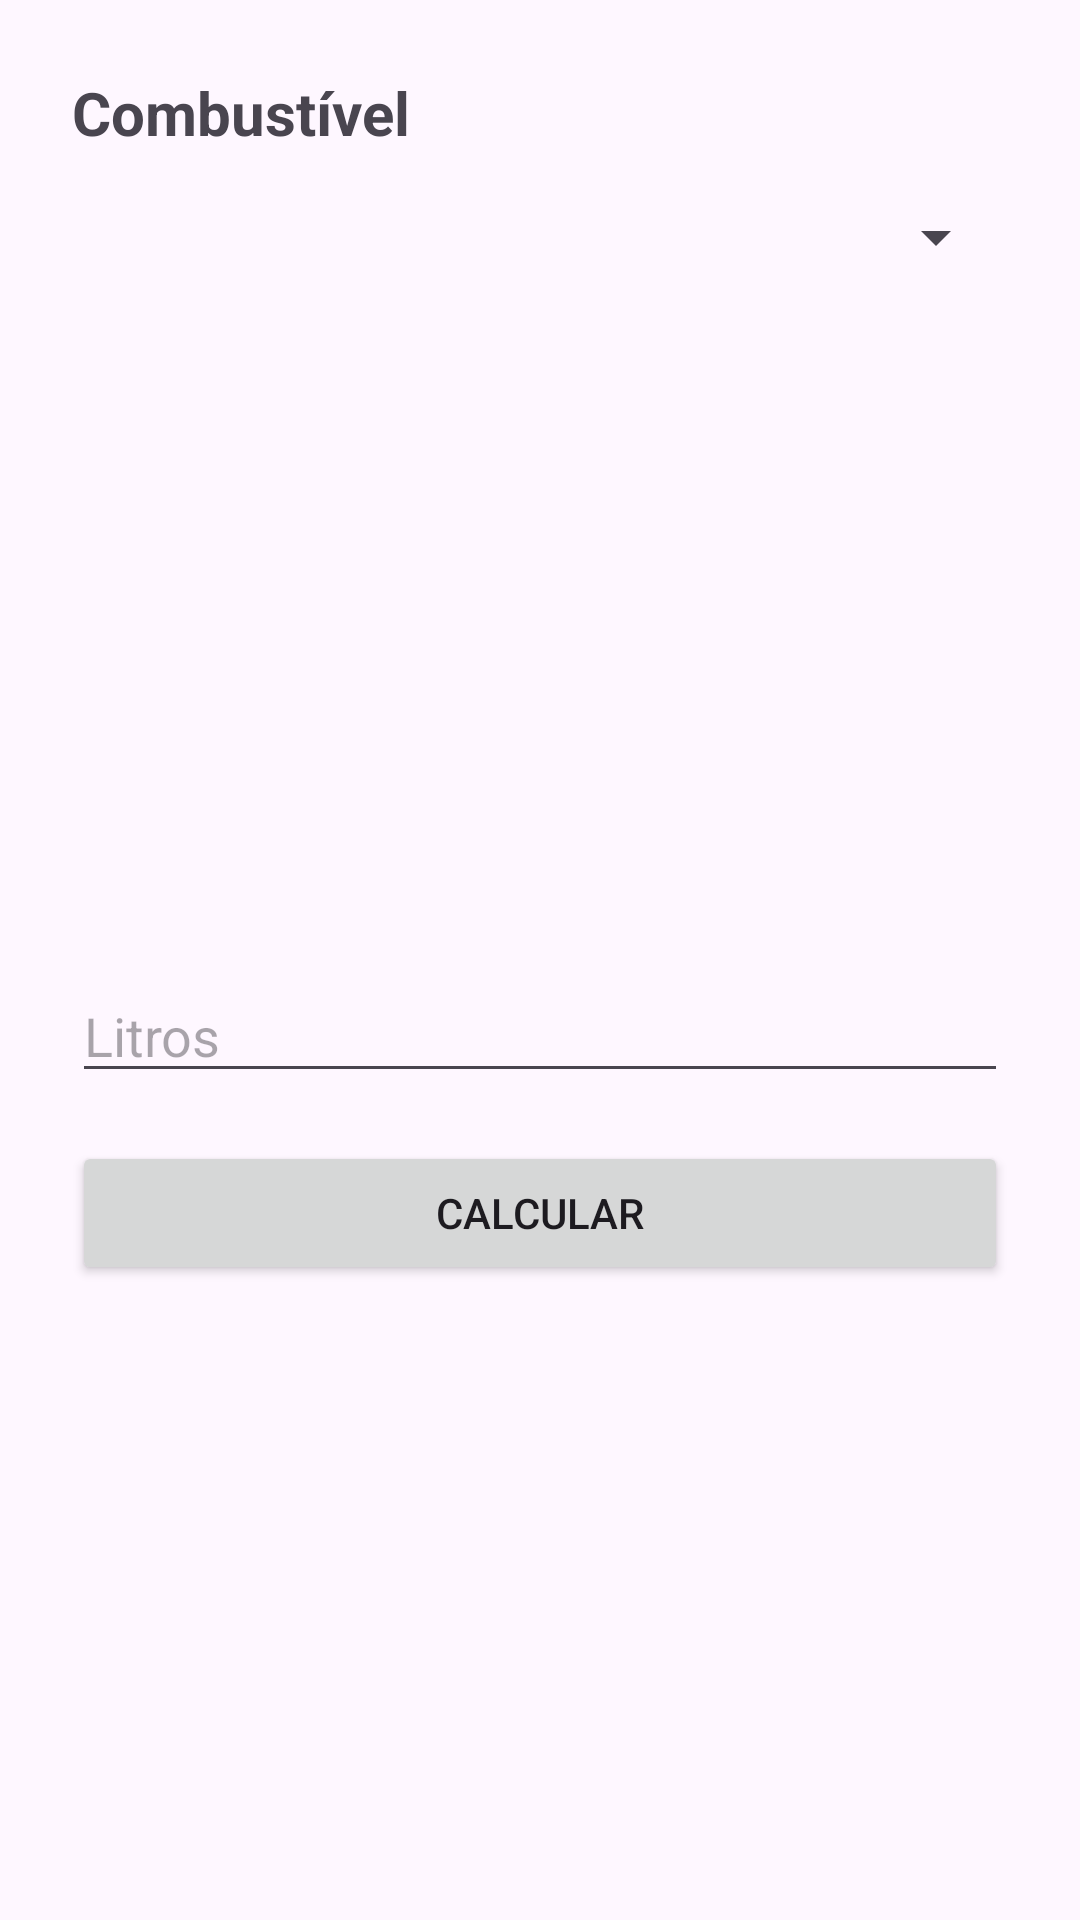

Write the Android layout XML for this screen, with the resource values it uses.
<!-- AndroidManifest.xml: application theme Theme.AtividadesMario -->
<!-- res/layout/activity_combustivel.xml -->
<?xml version="1.0" encoding="utf-8"?>
<LinearLayout xmlns:android="http://schemas.android.com/apk/res/android"
    android:layout_width="match_parent"
    android:layout_height="match_parent"
    android:orientation="vertical"
    android:padding="24dp">

    <TextView
        android:layout_width="wrap_content"
        android:layout_height="wrap_content"
        android:text="@string/titulo_combustivel"
        android:textSize="20sp"
        android:textStyle="bold"
        android:layout_marginBottom="16dp" />

    <Spinner
        android:id="@+id/spinnerCombustivel"
        android:layout_width="match_parent"
        android:layout_height="wrap_content"
        android:layout_marginBottom="16dp" />

    <ImageView
        android:id="@+id/imgCombustivel"
        android:layout_width="match_parent"
        android:layout_height="200dp"
        android:scaleType="centerCrop"
        android:layout_marginBottom="16dp" />

    <EditText
        android:id="@+id/edtLitros"
        android:layout_width="match_parent"
        android:layout_height="wrap_content"
        android:hint="@string/hint_litros"
        android:inputType="numberDecimal"
        android:layout_marginBottom="16dp" />

    <Button
        android:id="@+id/btnCalcular"
        android:layout_width="match_parent"
        android:layout_height="wrap_content"
        android:text="@string/btn_calcular"
        android:layout_marginBottom="16dp" />

    <TextView
        android:id="@+id/tvResultado"
        android:layout_width="match_parent"
        android:layout_height="wrap_content"
        android:textSize="16sp"
        android:padding="8dp" />

</LinearLayout>
<!-- resources referenced by this layout -->
<resources>
  <string name="btn_calcular">Calcular</string>
  <string name="hint_litros">Litros</string>
  <string name="titulo_combustivel">Combustível</string>
  <style name="Theme.AtividadesMario" parent="Base.Theme.AtividadesMario" />
  <style name="Base.Theme.AtividadesMario" parent="Theme.Material3.DayNight.NoActionBar">
          
          
      </style>
</resources>
